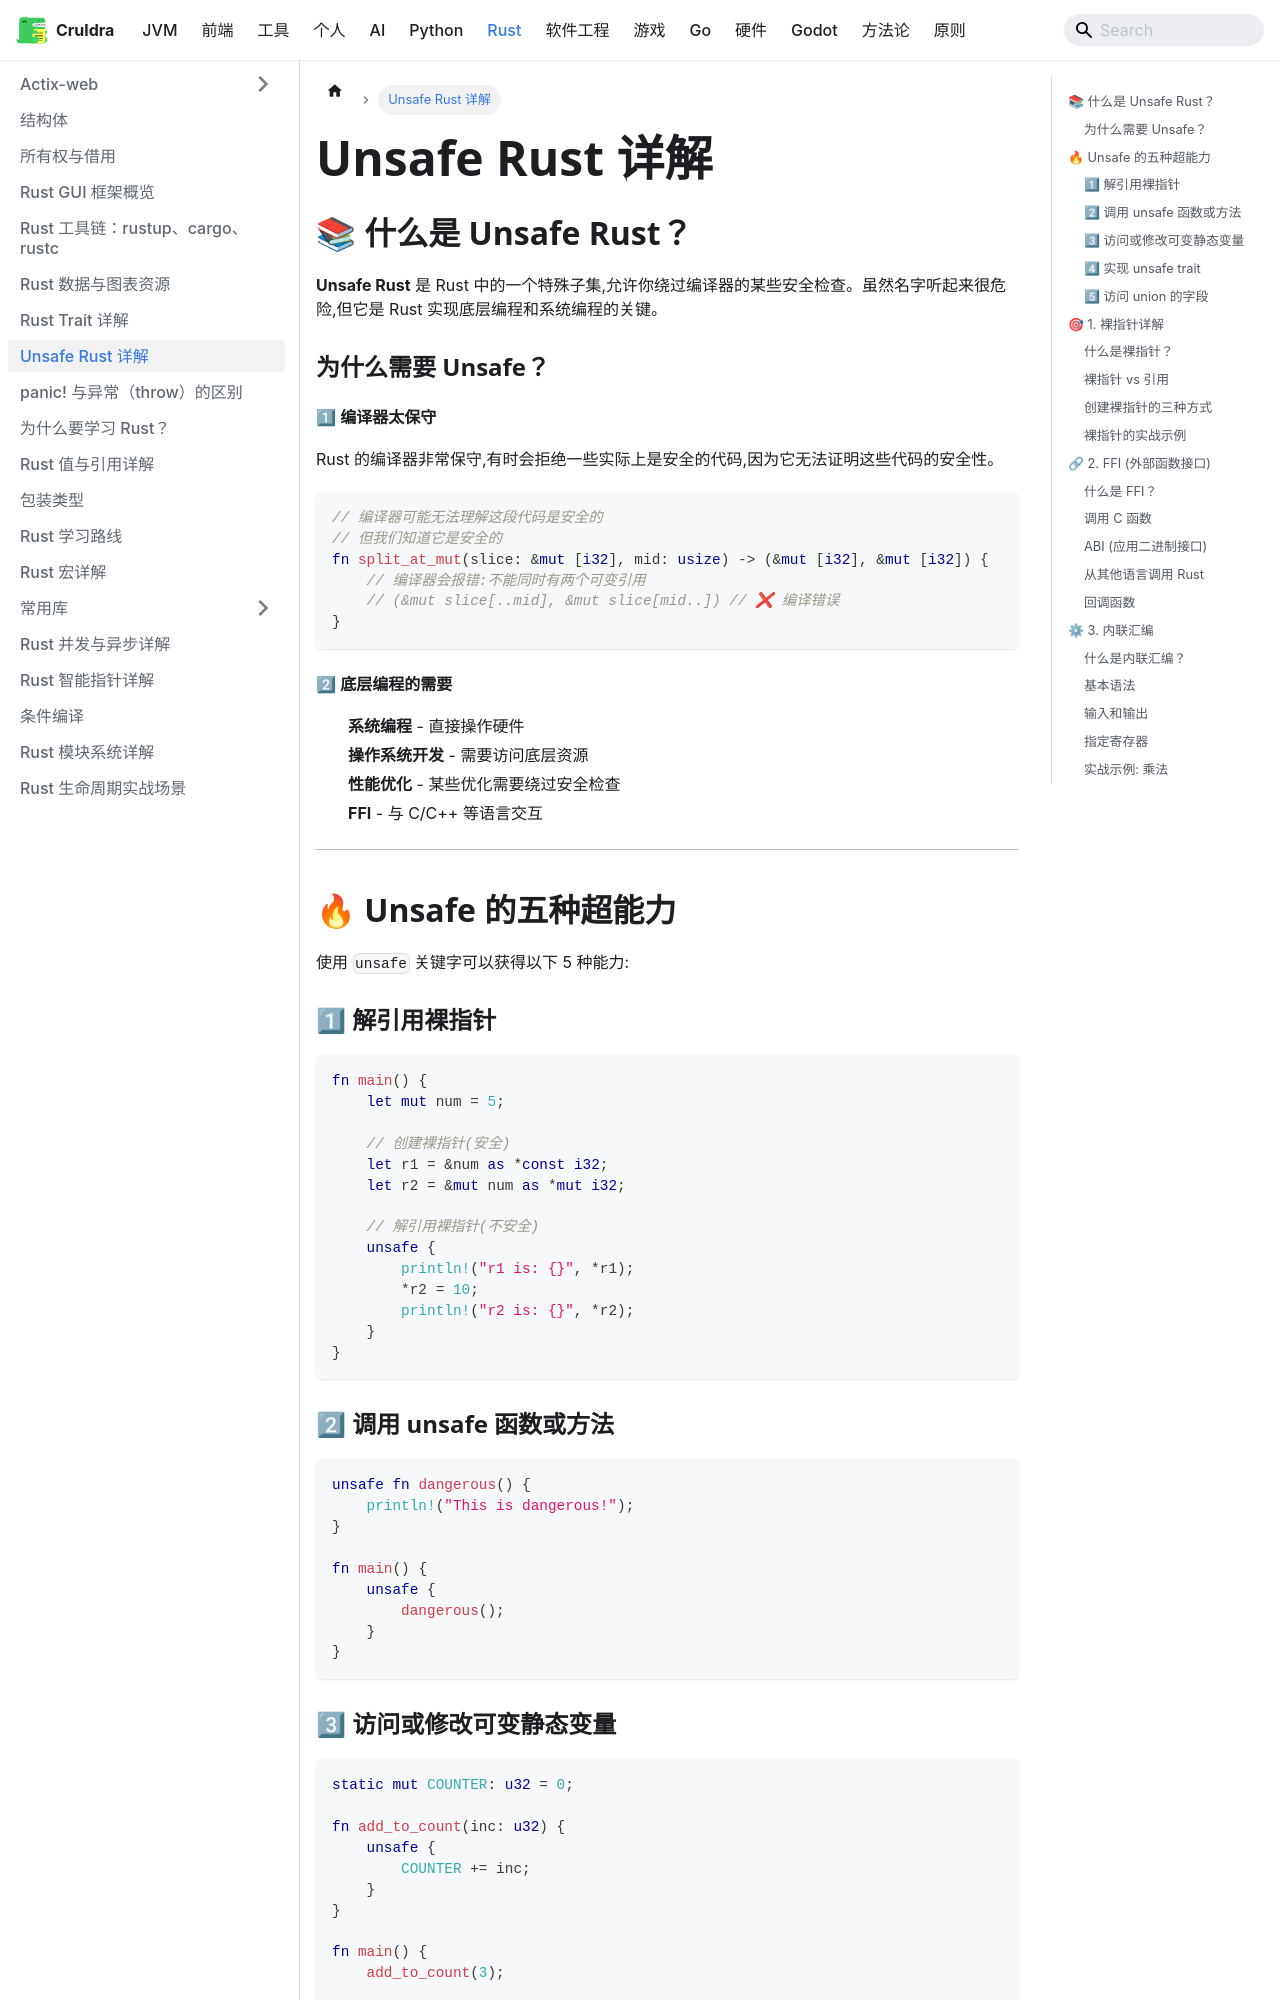

repository: cruldra/notes3 · page: docs/Rust/Unsafe Rust详解.html · generator: docusaurus

# Unsafe Rust 详解

## 📚 什么是 Unsafe Rust？

**Unsafe Rust** 是 Rust 中的一个特殊子集,允许你绕过编译器的某些安全检查。虽然名字听起来很危险,但它是 Rust 实现底层编程和系统编程的关键。

### 为什么需要 Unsafe？

#### 1⃣ 编译器太保守

Rust 的编译器非常保守,有时会拒绝一些实际上是安全的代码,因为它无法证明这些代码的安全性。

```rust
// 编译器可能无法理解这段代码是安全的
// 但我们知道它是安全的
fn split_at_mut(slice: &mut [i32], mid: usize) -> (&mut [i32], &mut [i32]) {
    // 编译器会报错:不能同时有两个可变引用
    // (&mut slice[..mid], &mut slice[mid..]) // ❌ 编译错误
}
```

#### 2⃣ 底层编程的需要

- **系统编程** - 直接操作硬件
- **操作系统开发** - 需要访问底层资源
- **性能优化** - 某些优化需要绕过安全检查
- **FFI** - 与 C/C++ 等语言交互

---

## 🔥 Unsafe 的五种超能力

使用 `unsafe` 关键字可以获得以下 5 种能力:

### 1⃣ 解引用裸指针

```rust
fn main() {
    let mut num = 5;
    
    // 创建裸指针(安全)
    let r1 = &num as *const i32;
    let r2 = &mut num as *mut i32;
    
    // 解引用裸指针(不安全)
    unsafe {
        println!("r1 is: {}", *r1);
        *r2 = 10;
        println!("r2 is: {}", *r2);
    }
}
```

### 2⃣ 调用 unsafe 函数或方法

```rust
unsafe fn dangerous() {
    println!("This is dangerous!");
}

fn main() {
    unsafe {
        dangerous();
    }
}
```

### 3⃣ 访问或修改可变静态变量

```rust
static mut COUNTER: u32 = 0;

fn add_to_count(inc: u32) {
    unsafe {
        COUNTER += inc;
    }
}

fn main() {
    add_to_count(3);
    
    unsafe {
        println!("COUNTER: {}", COUNTER);
    }
}
```
